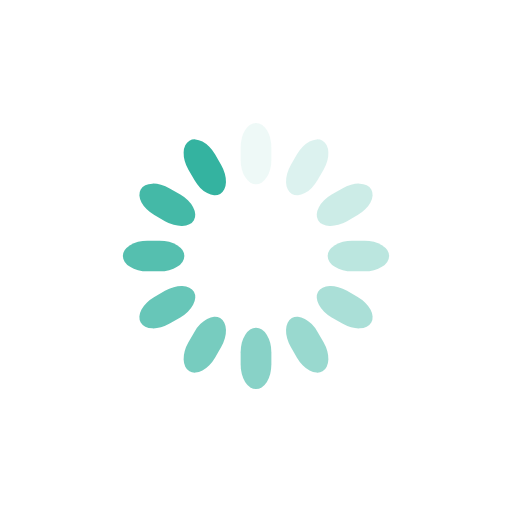
t = 0.00 s
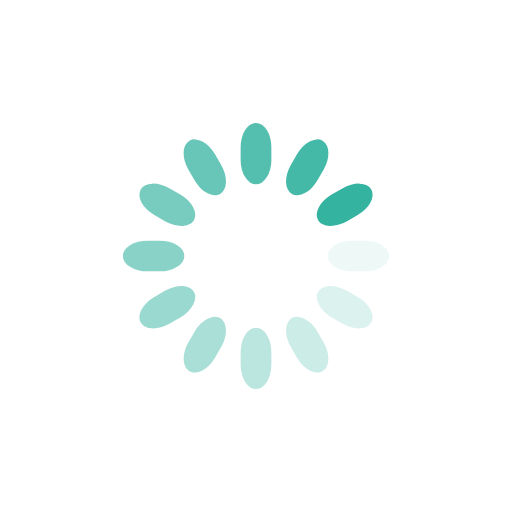
t = 0.25 s
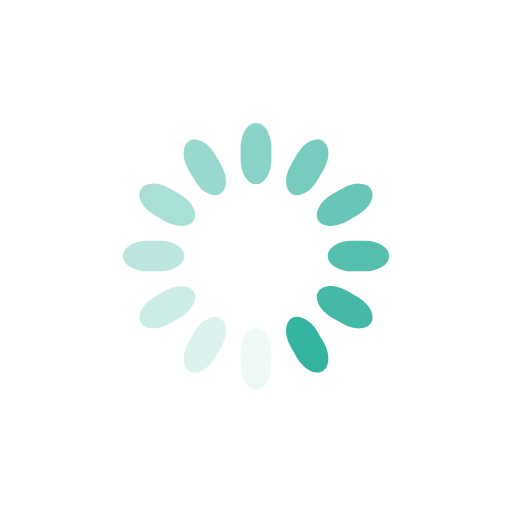
t = 0.50 s
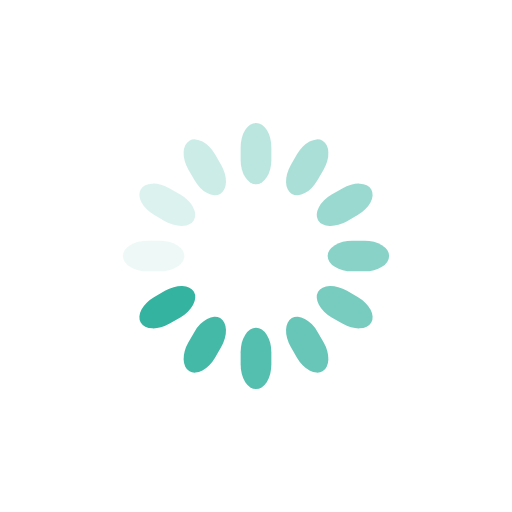
t = 0.75 s

The animated SVG that drew these frames (rendered in a browser with its animation timeline set to each time). Animation: 12 SMIL elements (animate=12); one cycle of 1.00 s, repeats indefinitely.

<svg class="lds-spinner" width="109px"  height="109px"  xmlns="http://www.w3.org/2000/svg" xmlns:xlink="http://www.w3.org/1999/xlink" viewBox="0 0 100 100" preserveAspectRatio="xMidYMid" style="background: none;"><g transform="rotate(0 50 50)">
  <rect x="47" y="24" rx="9.4" ry="4.8" width="6" height="12" fill="#34b3a0">
    <animate attributeName="opacity" values="1;0" keyTimes="0;1" dur="1s" begin="-0.9166666666666666s" repeatCount="indefinite"></animate>
  </rect>
</g><g transform="rotate(30 50 50)">
  <rect x="47" y="24" rx="9.4" ry="4.8" width="6" height="12" fill="#34b3a0">
    <animate attributeName="opacity" values="1;0" keyTimes="0;1" dur="1s" begin="-0.8333333333333334s" repeatCount="indefinite"></animate>
  </rect>
</g><g transform="rotate(60 50 50)">
  <rect x="47" y="24" rx="9.4" ry="4.8" width="6" height="12" fill="#34b3a0">
    <animate attributeName="opacity" values="1;0" keyTimes="0;1" dur="1s" begin="-0.75s" repeatCount="indefinite"></animate>
  </rect>
</g><g transform="rotate(90 50 50)">
  <rect x="47" y="24" rx="9.4" ry="4.8" width="6" height="12" fill="#34b3a0">
    <animate attributeName="opacity" values="1;0" keyTimes="0;1" dur="1s" begin="-0.6666666666666666s" repeatCount="indefinite"></animate>
  </rect>
</g><g transform="rotate(120 50 50)">
  <rect x="47" y="24" rx="9.4" ry="4.8" width="6" height="12" fill="#34b3a0">
    <animate attributeName="opacity" values="1;0" keyTimes="0;1" dur="1s" begin="-0.5833333333333334s" repeatCount="indefinite"></animate>
  </rect>
</g><g transform="rotate(150 50 50)">
  <rect x="47" y="24" rx="9.4" ry="4.8" width="6" height="12" fill="#34b3a0">
    <animate attributeName="opacity" values="1;0" keyTimes="0;1" dur="1s" begin="-0.5s" repeatCount="indefinite"></animate>
  </rect>
</g><g transform="rotate(180 50 50)">
  <rect x="47" y="24" rx="9.4" ry="4.8" width="6" height="12" fill="#34b3a0">
    <animate attributeName="opacity" values="1;0" keyTimes="0;1" dur="1s" begin="-0.4166666666666667s" repeatCount="indefinite"></animate>
  </rect>
</g><g transform="rotate(210 50 50)">
  <rect x="47" y="24" rx="9.4" ry="4.8" width="6" height="12" fill="#34b3a0">
    <animate attributeName="opacity" values="1;0" keyTimes="0;1" dur="1s" begin="-0.3333333333333333s" repeatCount="indefinite"></animate>
  </rect>
</g><g transform="rotate(240 50 50)">
  <rect x="47" y="24" rx="9.4" ry="4.8" width="6" height="12" fill="#34b3a0">
    <animate attributeName="opacity" values="1;0" keyTimes="0;1" dur="1s" begin="-0.25s" repeatCount="indefinite"></animate>
  </rect>
</g><g transform="rotate(270 50 50)">
  <rect x="47" y="24" rx="9.4" ry="4.8" width="6" height="12" fill="#34b3a0">
    <animate attributeName="opacity" values="1;0" keyTimes="0;1" dur="1s" begin="-0.16666666666666666s" repeatCount="indefinite"></animate>
  </rect>
</g><g transform="rotate(300 50 50)">
  <rect x="47" y="24" rx="9.4" ry="4.8" width="6" height="12" fill="#34b3a0">
    <animate attributeName="opacity" values="1;0" keyTimes="0;1" dur="1s" begin="-0.08333333333333333s" repeatCount="indefinite"></animate>
  </rect>
</g><g transform="rotate(330 50 50)">
  <rect x="47" y="24" rx="9.4" ry="4.8" width="6" height="12" fill="#34b3a0">
    <animate attributeName="opacity" values="1;0" keyTimes="0;1" dur="1s" begin="0s" repeatCount="indefinite"></animate>
  </rect>
</g></svg>
